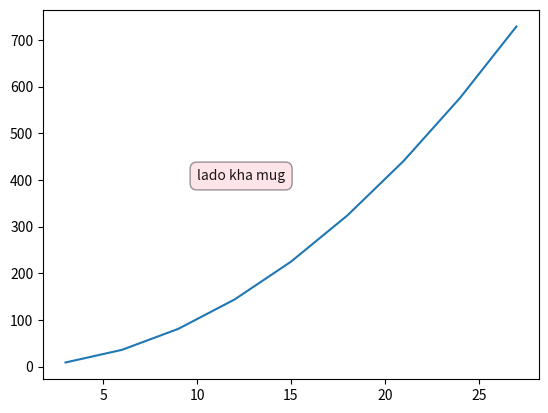

The matplotlib source for this figure:
import matplotlib.pyplot as plt
x = list(x for x in range(3,30,3))
y = list (x**2 for x in x)
print(x)
print(y)
plt.plot(x,y)
plt.text(10,400,'lado kha mug',bbox = dict(boxstyle = 'round, pad = 0.5', facecolor = 'pink', alpha = 0.4), alpha = 0.9)
plt.show()